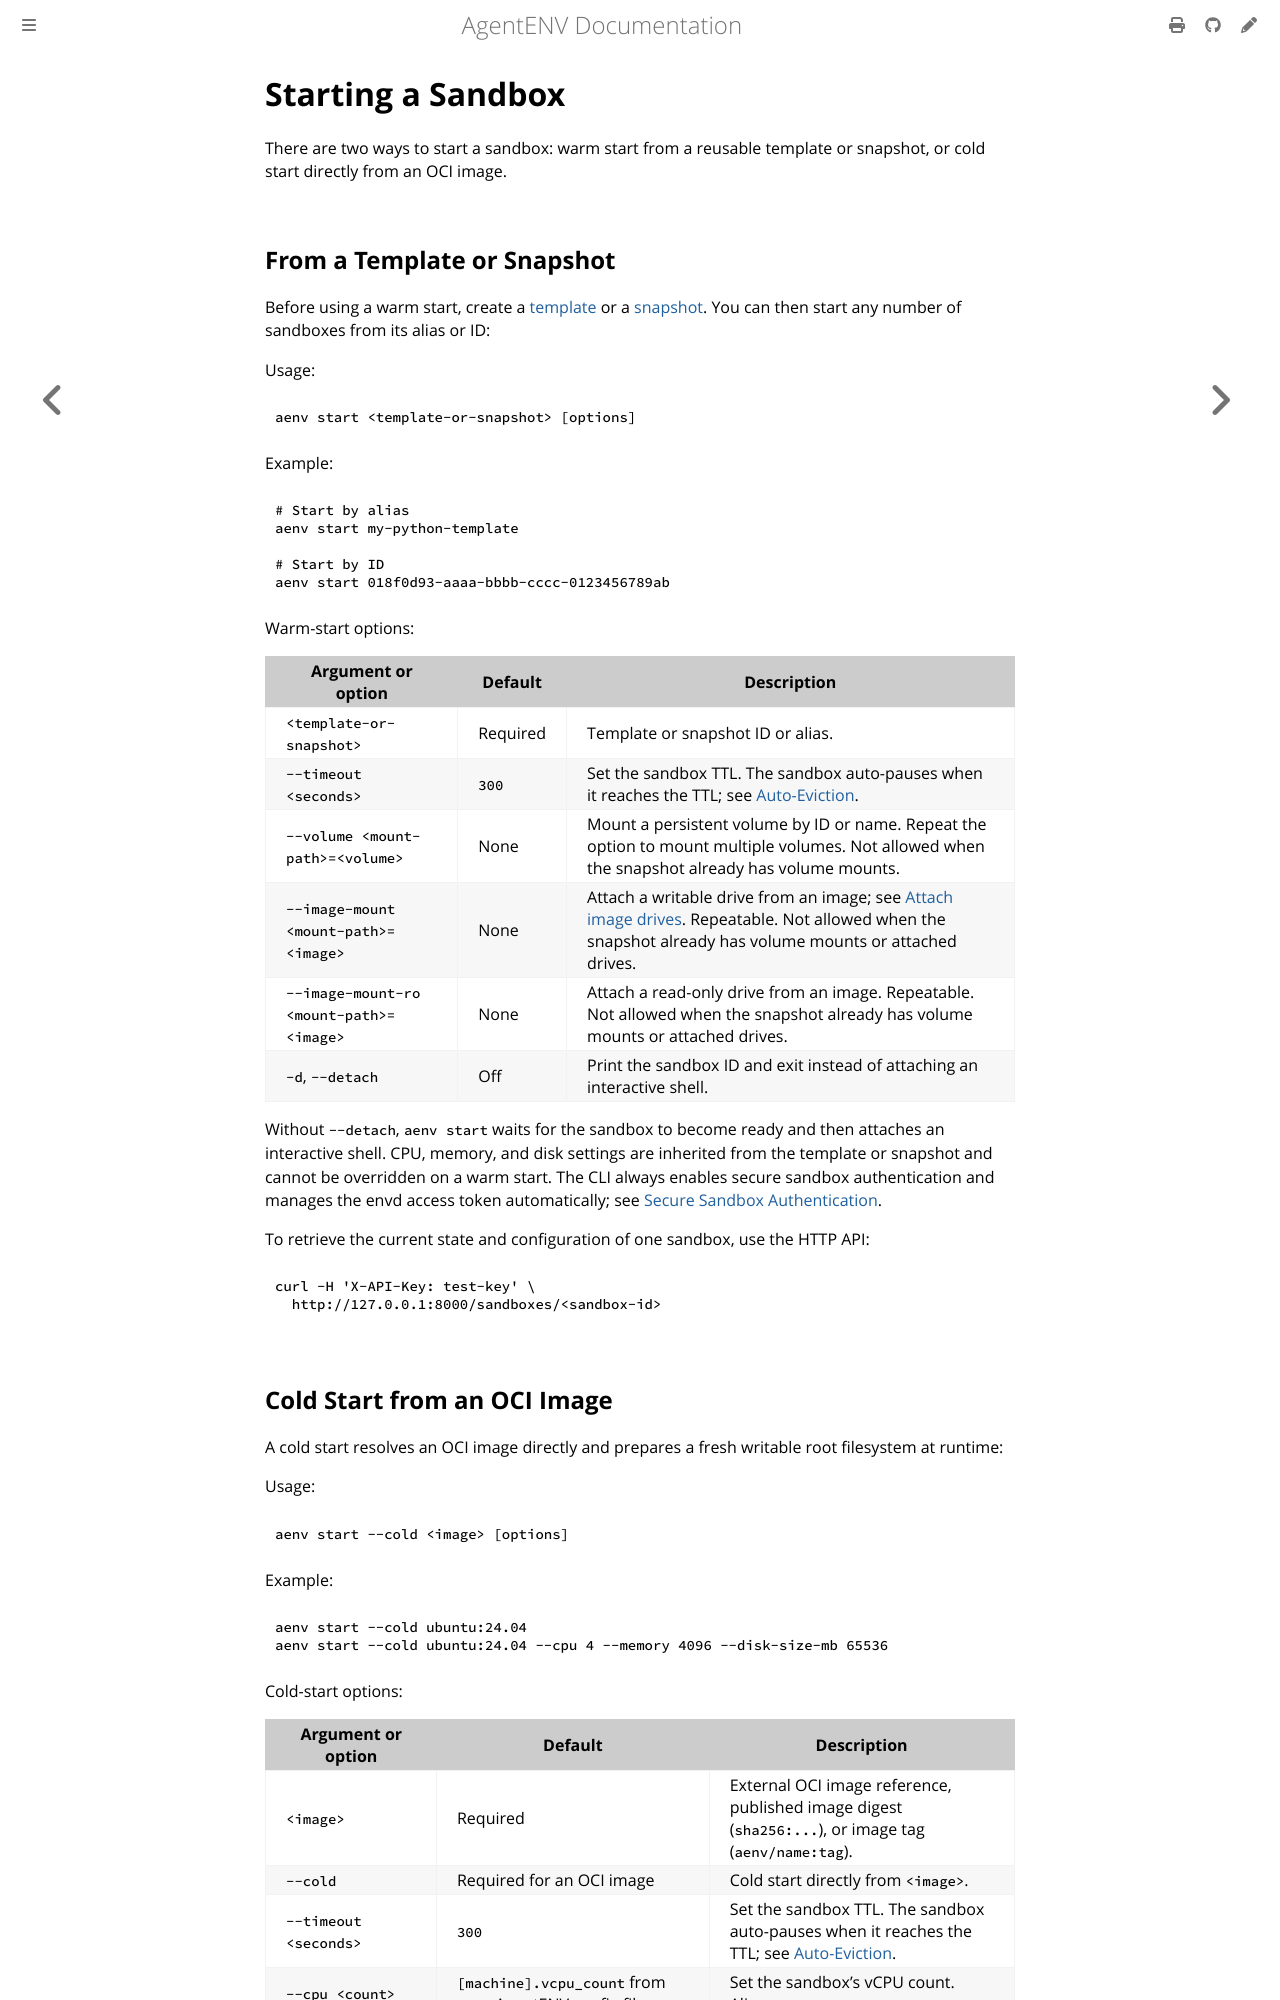

repository: craftsland/AgentENV · page: dev/concepts/sandboxes/starting.html · generator: mdbook

# Starting a Sandbox

There are two ways to start a sandbox: warm start from a reusable template or
snapshot, or cold start directly from an OCI image.

## From a Template or Snapshot

Before using a warm start, create a [template](../templates/index.md) or a
[snapshot](../snapshots/index.md). You can then start any number of sandboxes from its alias or ID:

Usage:

```bash
aenv start <template-or-snapshot> [options]
```

Example:

```bash
# Start by alias
aenv start my-python-template

# Start by ID
aenv start 018f0d93-aaaa-bbbb-cccc-0123456789ab
```

Warm-start options:

| Argument or option | Default | Description |
|---|---|---|
| `<template-or-snapshot>` | Required | Template or snapshot ID or alias. |
| `--timeout <seconds>` | `300` | Set the sandbox TTL. The sandbox auto-pauses when it reaches the TTL; see [Auto-Eviction](./auto-eviction.md). |
| `--volume <mount-path>=<volume>` | None | Mount a persistent volume by ID or name. Repeat the option to mount multiple volumes. |
| `-d`, `--detach` | Off | Print the sandbox ID and exit instead of attaching an interactive shell. |

Without `--detach`, `aenv start` waits for the sandbox to become ready and then
attaches an interactive shell. CPU, memory, and disk settings are inherited
from the template or snapshot and cannot be overridden on a warm start. The CLI
always enables secure sandbox authentication and manages the envd access token
automatically; see [Secure Sandbox Authentication](../authentication/secure-sandbox.md).

To retrieve the current state and configuration of one sandbox, use the HTTP
API:
